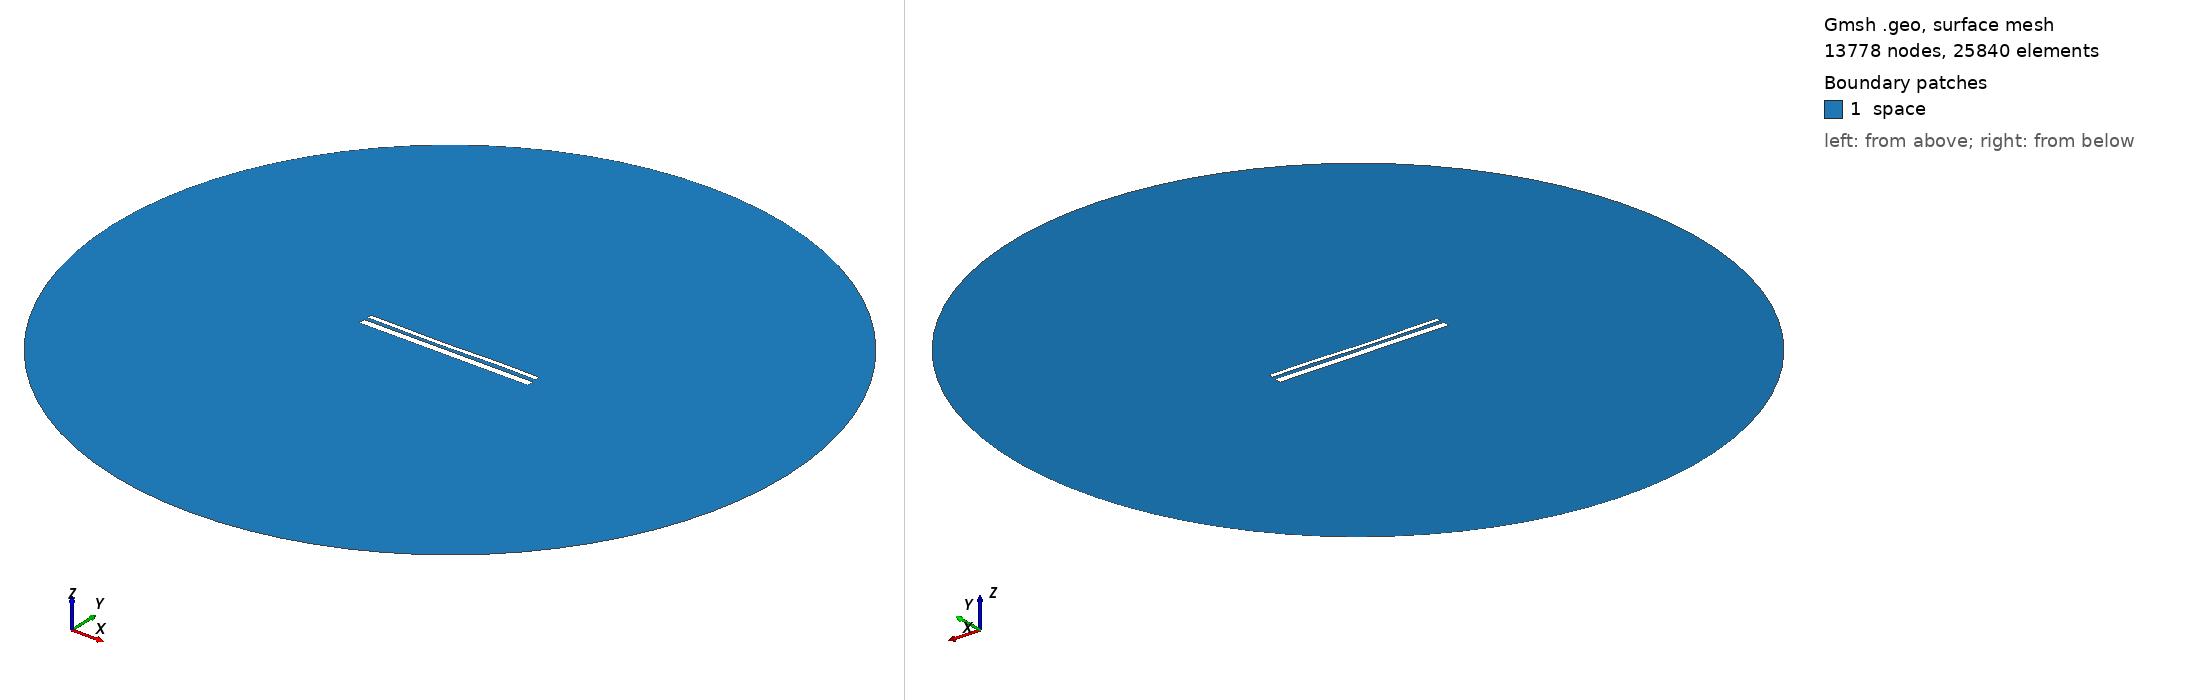

Gmsh geometry script, surface-meshed: 13778 nodes, 25840 surface elements. Boundary patches (legend numbers): 1 space. Left view from above one corner, right view from below the opposite corner. Legend entries are the model's physical surfaces. The drawing asked Gmsh for element sizes between 1% and 20% of the model's largest extent; the script's own settings can give other sizes.

=== 13504.geo (drawn) ===
//---------------------------------------
// Geometry kernel
//---------------------------------------

SetFactory("OpenCASCADE");



//---------------------------------------
// Parameters of the geometry
//---------------------------------------

// Overetch of the upper plate
overetch = 0.5;

// Distance between the plates
distance = 1.75;

// Discretization over the x axis (for the deformation)
nx = 50; 

// Length of the plate
L = 100 - overetch; 

// Number of modes
n = 4; 

// 1st mode coefficient
coeff(1) = 0.07499999999999998;
beta(1) = 0.596864 * 3.1415926535 / L;

// 2nd mode coefficient
coeff(2) = -0.15;
beta(2) = 1.49418 * 3.1415926535 / L;

// 3rd mode coefficient
coeff(3) = -0.15;
beta(3) = 2.50025 * 3.1415926535 / L;

// 4th mode coefficient
coeff(4) = 0.07499999999999998;
beta(4) = 3.49999 * 3.1415926535 / L;



//---------------------------------------
// Upper plate (deformed rectangle)
//---------------------------------------

// Coordiantes of the upper plate
xmin = -50;
xmax = 50 - overetch;

// Height of the upper plate
yheight = 4 - 2 * overetch;

// Indexes of the points
UpperID[] = {};
LowerID[] = {};
LeftID[] = {};
RightID[] = {};

// Point index
p = 1;

// Horizontal edges
For i In {1:nx}
    x = xmin + (i-1)*(xmax - xmin)/(nx-1);

    y_bottom = distance / 2 + overetch;
    For j In {1:n}
        C = (Cosh(beta(j)*L) + Cos(beta(j)*L)) / (Sinh(beta(j)*L) + Sin(beta(j)*L));
        y_bottom  = y_bottom + coeff(j) * (Cosh(beta(j)*(x+50)) - Cos(beta(j)*(x+50)) - C * (Sinh(beta(j)*(x+50)) - Sin(beta(j)*(x+50))));
    EndFor

    y_top = y_bottom + yheight;

    Point(p) = {x, y_top, 0, 1.0};
    UpperID[i] = p;
    p = p + 1;

    Point(p) = {x, y_bottom, 0, 1.0};
    LowerID[i] = p;
    p = p + 1;
EndFor

// Create point lists
UpperPts[] = {}; LowerPts[] = {};
For i In {1:nx}
  UpperPts[] += {UpperID[i]};
  LowerPts[] += {LowerID[i]};
EndFor

// Build splines
Spline(1) = {UpperPts[]};
Spline(2) = {LowerPts[]};
Line(3) = {LowerPts[nx-1], UpperPts[nx-1]};
Line(4) = {LowerPts[0], UpperPts[0]};

// Build the plane surface
Curve Loop(1) = {2, 3, -1, -4};
Plane Surface(1) = {1};



//---------------------------------------
// Lower plate (rectangle)
//---------------------------------------

// Vertices
Point(1001) = {-50, -1, 0, 1.0};
Point(1002) = { 50, -1, 0, 1.0};
Point(1003) = { 50,  -5, 0, 1.0};
Point(1004) = {-50,  -5, 0, 1.0};

// Edges
Line(5) = {1001, 1002};
Line(6) = {1002, 1003};
Line(7) = {1003, 1004};
Line(8) = {1004, 1001};

// Plane surface
Line Loop(2) = {5, 6, 7, 8};
Plane Surface(2) = {2}; 



//---------------------------------------
// Outer (fictious) boundary
//---------------------------------------

// Points
Point(1005) = {0, 0, 0};       // Center
Point(1006) = {200, 0, 0};     // Start point
Point(1007) = {0, 200, 0};     // 90 degrees
Point(1008) = {-200, 0, 0};    // 180 degrees
Point(1009) = {0, -200, 0};    // 270 degrees

// Circle arcs (each needs start, center, end)
Circle(9) = {1006, 1005, 1007};
Circle(10) = {1007, 1005, 1008};
Circle(11) = {1008, 1005, 1009};
Circle(12) = {1009, 1005, 1006};

// Plane surface for the entire domain
Curve Loop(3) = {9, 10, 11, 12};
Surface(3) = {3};

// Subtract the plates from the whole domain to obtain the actual domain where we want to solve the equations
BooleanDifference{ Surface{3}; Delete; }{ Surface{1}; Surface{2}; Delete; }




//---------------------------------------
// Transfinite Lines/Curves
//---------------------------------------

// Set the number of points on the boundaries
r = 7;

// Plates
Transfinite Curve {1, 2} = 50*r Using Progression 1;
Transfinite Curve {3, 4} = 2*r Using Progression 1;
Transfinite Line {5, 7} = 50*r Using Progression 1;
Transfinite Line {6, 8} = 2*r Using Progression 1;

// Outer boundary
Transfinite Line {9, 10, 11, 12} = 20 Using Progression 1;



//---------------------------------------
// Physical groups
//---------------------------------------                

// Physical curves (boundaries)
Physical Line("force_segment", 10) = {2};
Physical Line("upper_plate", 11) = {1, 3, 4};
Physical Line("lower_plate", 12) = {5, 6, 7, 8};
Physical Line("boundary", 20) = {9, 10, 11, 12};

// Physical Surfaces
Physical Surface("space", 30) = {3};



//---------------------------------------
// 6. Generate the Mesh
//---------------------------------------

// 2D mesh generation
Mesh 2;
